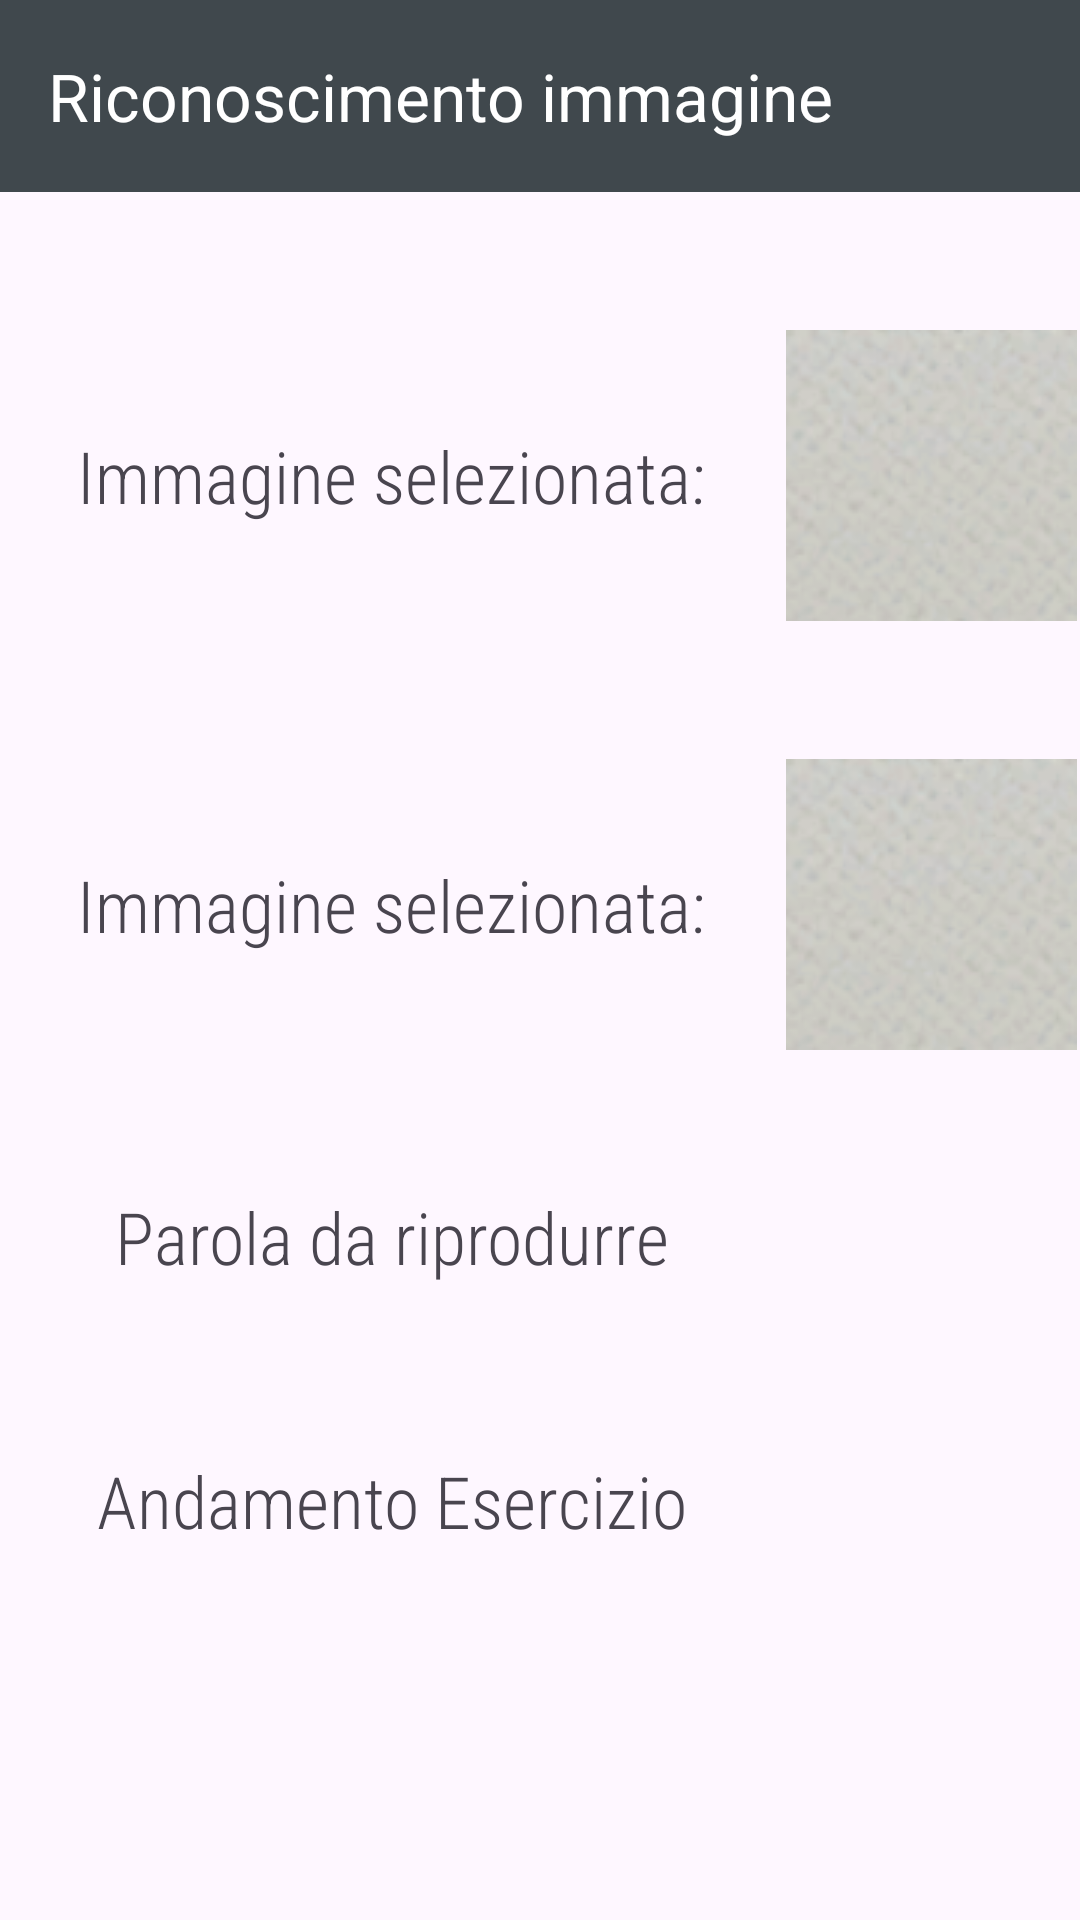

Here is an Android app screen rendered from its layout file. Give the layout XML and the strings, colors and styles it references.
<!-- AndroidManifest.xml: application theme Theme.CasoStudioLogopedia -->
<!-- res/layout/andamentoeserciziobambino3.xml -->
<ScrollView xmlns:android="http://schemas.android.com/apk/res/android"
    xmlns:app="http://schemas.android.com/apk/res-auto"
    xmlns:tools="http://schemas.android.com/tools"
    android:layout_width="match_parent"
    android:layout_height="match_parent"
    android:fadingEdge="vertical|none"
    app:barrierMargin="?attr/listPreferredItemPaddingEnd"
    >


    <LinearLayout
        android:id="@+id/ciao"
        android:layout_width="match_parent"
        android:layout_height="match_parent"
        android:orientation="vertical">

        <androidx.appcompat.widget.Toolbar
            android:id="@+id/toolbar"
            android:layout_width="match_parent"
            android:layout_height="wrap_content"
            android:layout_weight="1"
            android:background="@color/material_dynamic_neutral_variant30"
            android:minHeight="?attr/actionBarSize"
            android:theme="@style/ThemeOverlay.AppCompat.Dark.ActionBar"
            app:title="Riconoscimento immagine "
            app:titleTextColor="@color/white" />

        <TextView
            android:id="@+id/line2"
            android:layout_width="match_parent"
            android:layout_height="46dp"
            android:layout_weight="1"
            android:fontFamily="sans-serif-condensed-light" />

        <TableLayout
            android:layout_width="match_parent"
            android:layout_height="match_parent"
            android:shrinkColumns="*"
            android:stretchColumns="*">
            <TableRow
                android:layout_width="fill_parent"
                android:layout_height="wrap_content"
                android:gravity="center_horizontal">

                <TextView
                    android:id="@+id/textView11"
                    android:layout_width="202dp"
                    android:layout_height="match_parent"
                    android:layout_weight="1"
                    android:fontFamily="sans-serif-condensed-light"
                    android:text="Immagine selezionata:"
                    android:textAlignment="center"
                    android:gravity="center"
                    android:textSize="24sp"
                    android:background="@drawable/border"
                    />

                <ImageView
                    android:id="@+id/imageView27"
                    android:layout_width="match_parent"
                    android:layout_height="wrap_content"
                    android:layout_weight="1"
                    android:background="@drawable/border"
                    app:srcCompat="@drawable/ok1" />
            </TableRow>
            <TextView
                android:id="@+id/line1"
                android:layout_width="match_parent"
                android:layout_height="46dp"
                android:layout_weight="1"
                android:fontFamily="sans-serif-condensed-light" />
            <TableRow
                android:layout_width="fill_parent"
                android:layout_height="wrap_content"
                android:gravity="center_horizontal">

                <TextView
                    android:id="@+id/textView"
                    android:layout_width="202dp"
                    android:layout_height="match_parent"
                    android:layout_weight="1"
                    android:fontFamily="sans-serif-condensed-light"
                    android:text="Immagine selezionata:"
                    android:textAlignment="center"
                    android:gravity="center"
                    android:textSize="24sp"
                    android:background="@drawable/border"
                    />

                <ImageView
                    android:id="@+id/imageView271"
                    android:layout_width="match_parent"
                    android:layout_height="wrap_content"
                    android:layout_weight="1"
                    android:background="@drawable/border"
                    app:srcCompat="@drawable/ok1" />
            </TableRow>
            <TextView
                android:id="@+id/line11"
                android:layout_width="match_parent"
                android:layout_height="46dp"
                android:layout_weight="1"
                android:fontFamily="sans-serif-condensed-light" />
            <TableRow
                android:layout_width="fill_parent"
                android:layout_height="wrap_content"
                android:gravity="center_horizontal"/>

            <TableRow
                android:layout_width="fill_parent"
                android:layout_height="wrap_content"
                android:gravity="center_horizontal"/>

            <TableRow
                android:layout_width="fill_parent"
                android:layout_height="wrap_content"
                android:gravity="center_horizontal">
                <TextView
                    android:id="@+id/textView4"
                    android:layout_width="202dp"
                    android:layout_height="match_parent"
                    android:layout_weight="1"
                    android:fontFamily="sans-serif-condensed-light"
                    android:text="Parola da riprodurre"
                    android:textAlignment="center"
                    android:gravity="center"
                    android:textSize="24sp"
                    android:background="@drawable/border"/>

                <TextView
                    android:id="@+id/aiuto3"
                    android:layout_width="202dp"
                    android:layout_height="match_parent"
                    android:layout_weight="1"
                    android:background="@drawable/border"
                    android:fontFamily="sans-serif-condensed-light"
                    android:gravity="center"
                    android:textAlignment="center"
                    android:textSize="24sp" />

            </TableRow>
            <TextView
                android:id="@+id/line10"
                android:layout_width="match_parent"
                android:layout_height="46dp"
                android:layout_weight="1"
                android:fontFamily="sans-serif-condensed-light" />

            <TableRow
                android:layout_width="fill_parent"
                android:layout_height="wrap_content"
                android:gravity="center_horizontal">

                <TextView
                    android:id="@+id/textView6"
                    android:layout_width="364dp"
                    android:layout_height="52dp"
                    android:layout_weight="1"
                    android:fontFamily="sans-serif-condensed-light"
                    android:gravity="center"
                    android:text="Andamento Esercizio"
                    android:textAlignment="center"
                    android:textSize="24sp"
                    android:background="@drawable/border"/>

                <ImageView
                    android:id="@+id/imageView28"
                    android:layout_width="165dp"
                    android:layout_height="match_parent"
                    android:layout_weight="1"
                    android:background="@drawable/border"
                    tools:srcCompat="@drawable/border" />
            </TableRow>
        </TableLayout>
    </LinearLayout>




</ScrollView>
<!-- resources referenced by this layout -->
<resources>
  <color name="white">#FFFFFFFF</color>
  <!-- drawable ok1: png bitmap (drawable, 13219 bytes) -->
  <style name="Theme.CasoStudioLogopedia" parent="Base.Theme.CasoStudioLogopedia" />
  <style name="Base.Theme.CasoStudioLogopedia" parent="Theme.Material3.DayNight.NoActionBar">
          
          
      </style>
</resources>
